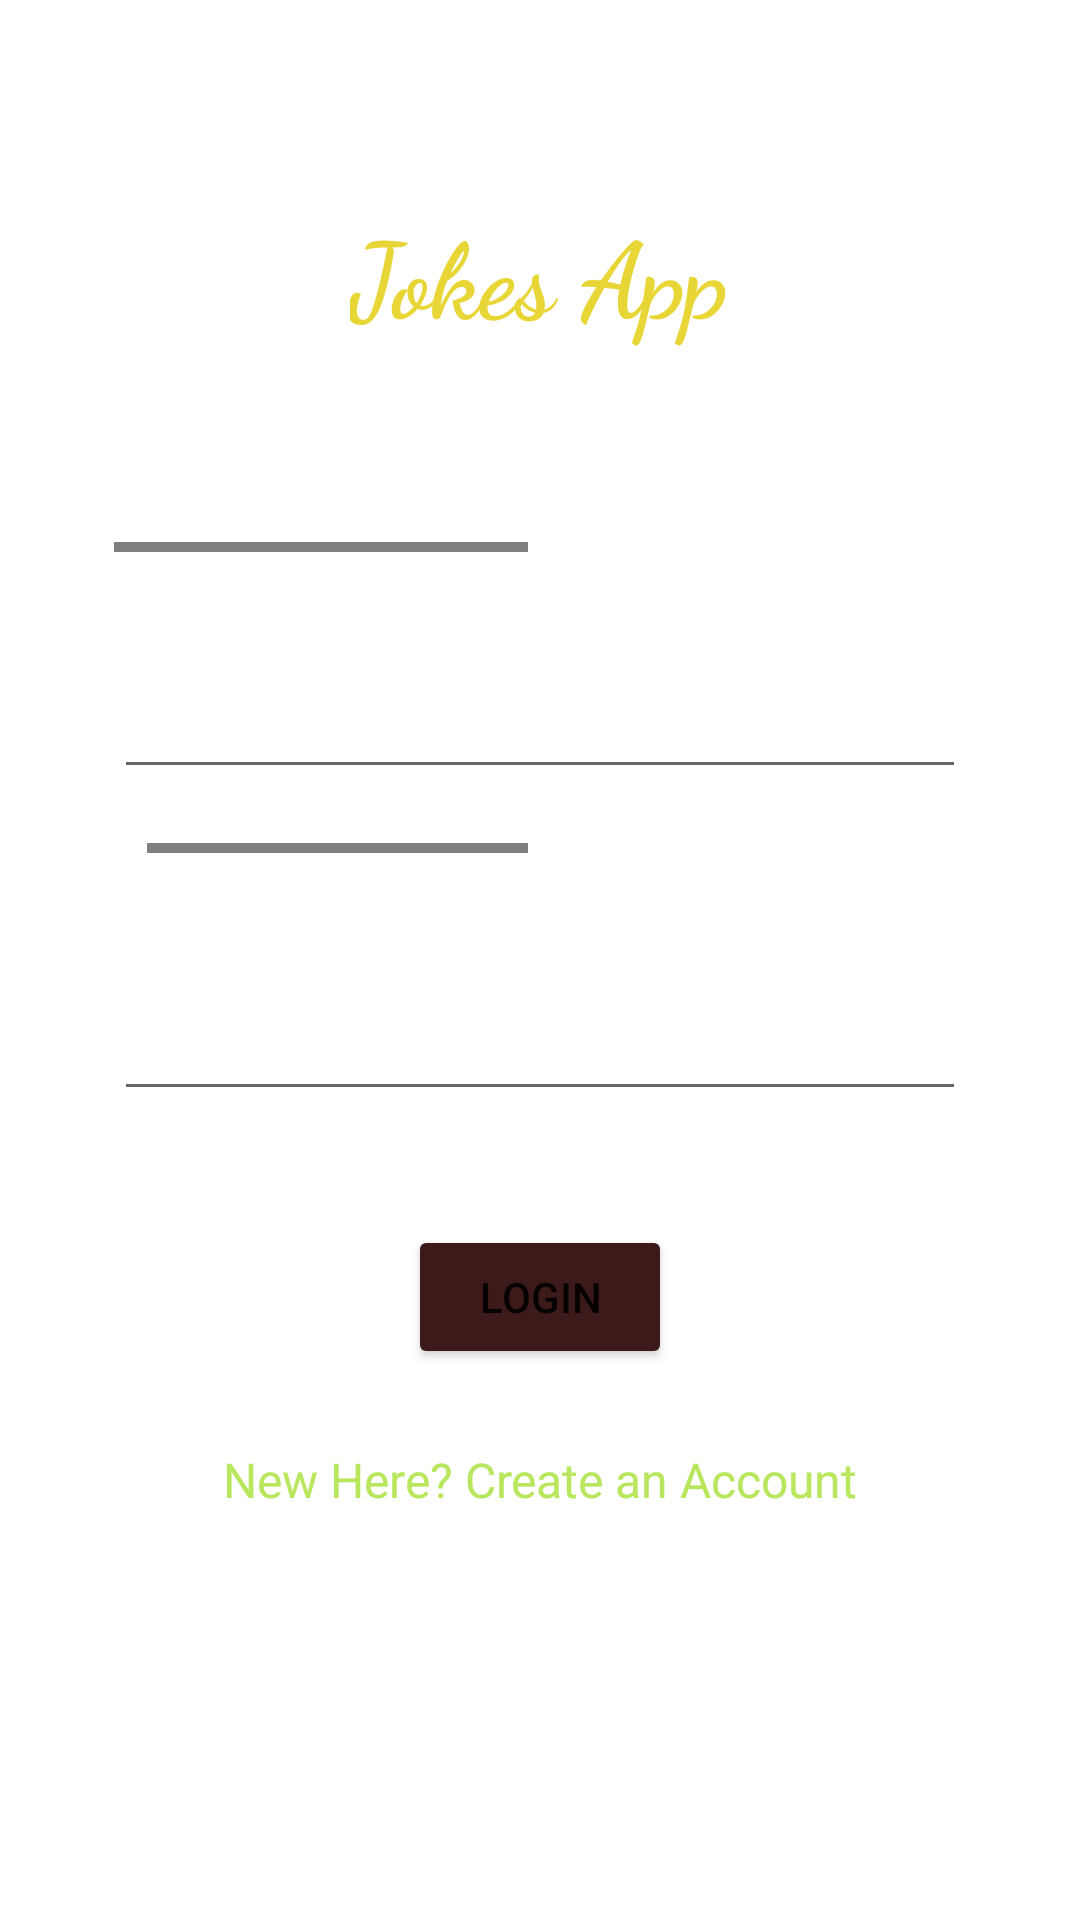

Write the Android layout XML for this screen, with the resource values it uses.
<!-- AndroidManifest.xml: application theme Theme.MTITAssignment -->
<!-- res/layout/activity_login.xml -->
<?xml version="1.0" encoding="utf-8"?>
<androidx.constraintlayout.widget.ConstraintLayout xmlns:android="http://schemas.android.com/apk/res/android"
    xmlns:app="http://schemas.android.com/apk/res-auto"
    xmlns:tools="http://schemas.android.com/tools"
    android:layout_width="match_parent"
    android:layout_height="match_parent"
    android:background="@drawable/bg2"
    tools:context=".LoginActivity">

    <TextView
        android:id="@+id/appName"
        android:layout_width="wrap_content"
        android:layout_height="wrap_content"
        android:layout_marginTop="67dp"
        android:fontFamily="cursive"
        android:text="Jokes App"
        android:textColor="#E8D637"
        android:textSize="35sp"
        android:textStyle="bold"
        app:layout_constraintBottom_toTopOf="@+id/txt1"
        app:layout_constraintEnd_toEndOf="parent"
        app:layout_constraintHorizontal_bias="0.498"
        app:layout_constraintStart_toStartOf="parent"
        app:layout_constraintTop_toTopOf="parent" />

    <TextView
        android:id="@+id/txt1"
        android:layout_width="80dp"
        android:layout_height="0dp"
        android:layout_marginBottom="62dp"
        android:fontFamily="casual"
        android:text="  Login"
        android:textColor="#F5F8F5"
        android:textSize="20sp"
        android:textStyle="bold"
        app:layout_constraintBottom_toTopOf="@+id/txtEmail"
        app:layout_constraintEnd_toEndOf="parent"
        app:layout_constraintHorizontal_bias="0.498"
        app:layout_constraintStart_toStartOf="parent"
        app:layout_constraintTop_toBottomOf="@+id/appName" />

    <TextView
        android:id="@+id/txtEmail"
        android:layout_width="0dp"
        android:layout_height="0dp"
        android:layout_marginBottom="27dp"
        android:fontFamily="@font/almendra"
        android:text="Email"
        android:textColor="#FFFFFF"
        android:textSize="16sp"
        android:textStyle="bold"
        app:layout_constraintBottom_toTopOf="@+id/edtEmail"
        app:layout_constraintEnd_toEndOf="@+id/txtPassword"
        app:layout_constraintStart_toStartOf="@+id/edtEmail"
        app:layout_constraintTop_toBottomOf="@+id/txt1" />

    <TextView
        android:id="@+id/txtPassword"
        android:layout_width="127dp"
        android:layout_height="0dp"
        android:layout_marginStart="62dp"
        android:layout_marginLeft="62dp"
        android:layout_marginEnd="61dp"
        android:layout_marginRight="61dp"
        android:layout_marginBottom="35dp"
        android:fontFamily="@font/almendra"
        android:text="Password"
        android:textColor="#FFFFFF"
        android:textSize="16sp"
        android:textStyle="bold"
        app:layout_constraintBottom_toTopOf="@+id/edtPassword1"
        app:layout_constraintEnd_toEndOf="@+id/btnLogin"
        app:layout_constraintStart_toStartOf="parent"
        app:layout_constraintTop_toBottomOf="@+id/edtEmail" />

    <EditText
        android:id="@+id/edtEmail"
        android:layout_width="284dp"
        android:layout_height="52dp"
        android:layout_marginStart="62dp"
        android:layout_marginLeft="62dp"
        android:layout_marginEnd="62dp"
        android:layout_marginRight="62dp"
        android:layout_marginBottom="18dp"
        android:ems="10"
        android:inputType="textEmailAddress"
        android:padding="10dp"
        android:textColor="#FFFFFF"
        android:textSize="16sp"
        app:layout_constraintBottom_toTopOf="@+id/txtPassword"
        app:layout_constraintEnd_toEndOf="parent"
        app:layout_constraintStart_toStartOf="parent"
        app:layout_constraintTop_toBottomOf="@+id/txtEmail" />

    <EditText
        android:id="@+id/edtPassword1"
        android:layout_width="284dp"
        android:layout_height="51dp"
        android:layout_marginStart="62dp"
        android:layout_marginLeft="62dp"
        android:layout_marginEnd="62dp"
        android:layout_marginRight="62dp"
        android:layout_marginBottom="38dp"
        android:ems="10"
        android:inputType="textPassword"
        android:padding="10dp"
        android:textColor="#FFFFFF"
        android:textSize="16sp"
        app:layout_constraintBottom_toTopOf="@+id/btnLogin"
        app:layout_constraintEnd_toEndOf="parent"
        app:layout_constraintStart_toStartOf="parent"
        app:layout_constraintTop_toBottomOf="@+id/txtPassword" />

    <Button
        android:id="@+id/btnLogin"
        android:layout_width="wrap_content"
        android:layout_height="wrap_content"
        android:layout_marginBottom="26dp"
        android:onClick="tappedLogin"
        android:text="Login"
        app:backgroundTint="#3C1A1A"
        app:layout_constraintBottom_toTopOf="@+id/txtAddText2"
        app:layout_constraintEnd_toEndOf="parent"
        app:layout_constraintStart_toStartOf="parent"
        app:layout_constraintTop_toBottomOf="@+id/edtPassword1" />

    <TextView
        android:id="@+id/txtAddText2"
        android:layout_width="wrap_content"
        android:layout_height="wrap_content"
        android:layout_marginBottom="43dp"
        android:text="@string/additional_text2"
        android:textColor="#B8E65D"
        android:textSize="16sp"
        app:layout_constraintBottom_toTopOf="@+id/progressBar2"
        app:layout_constraintEnd_toEndOf="parent"
        app:layout_constraintStart_toStartOf="parent"
        app:layout_constraintTop_toBottomOf="@+id/btnLogin" />

    <ProgressBar
        android:id="@+id/progressBar2"
        style="?android:attr/progressBarStyle"
        android:layout_width="wrap_content"
        android:layout_height="wrap_content"
        android:layout_marginBottom="45dp"
        android:visibility="invisible"
        app:layout_constraintBottom_toBottomOf="parent"
        app:layout_constraintEnd_toEndOf="parent"
        app:layout_constraintStart_toStartOf="parent"
        app:layout_constraintTop_toBottomOf="@+id/txtAddText2" />
</androidx.constraintlayout.widget.ConstraintLayout>
<!-- resources referenced by this layout -->
<resources>
  <string name="additional_text2">New Here? Create an Account</string>
  <style name="Theme.MTITAssignment" parent="Theme.MaterialComponents.DayNight.DarkActionBar">
          
          <item name="colorPrimary">@color/purple_500</item>
          <item name="colorPrimaryVariant">@color/purple_700</item>
          <item name="colorOnPrimary">@color/white</item>
          
          <item name="colorSecondary">@color/teal_200</item>
          <item name="colorSecondaryVariant">@color/teal_700</item>
          <item name="colorOnSecondary">@color/black</item>
          
          <item name="android:statusBarColor" tools:targetApi="l">?attr/colorPrimaryVariant</item>
          
      </style>
  <color name="purple_500">#FF6200EE</color>
  <color name="purple_700">#FF3700B3</color>
  <color name="white">#FFFFFFFF</color>
  <color name="teal_200">#FF03DAC5</color>
  <color name="teal_700">#FF018786</color>
  <color name="black">#FF000000</color>
</resources>
